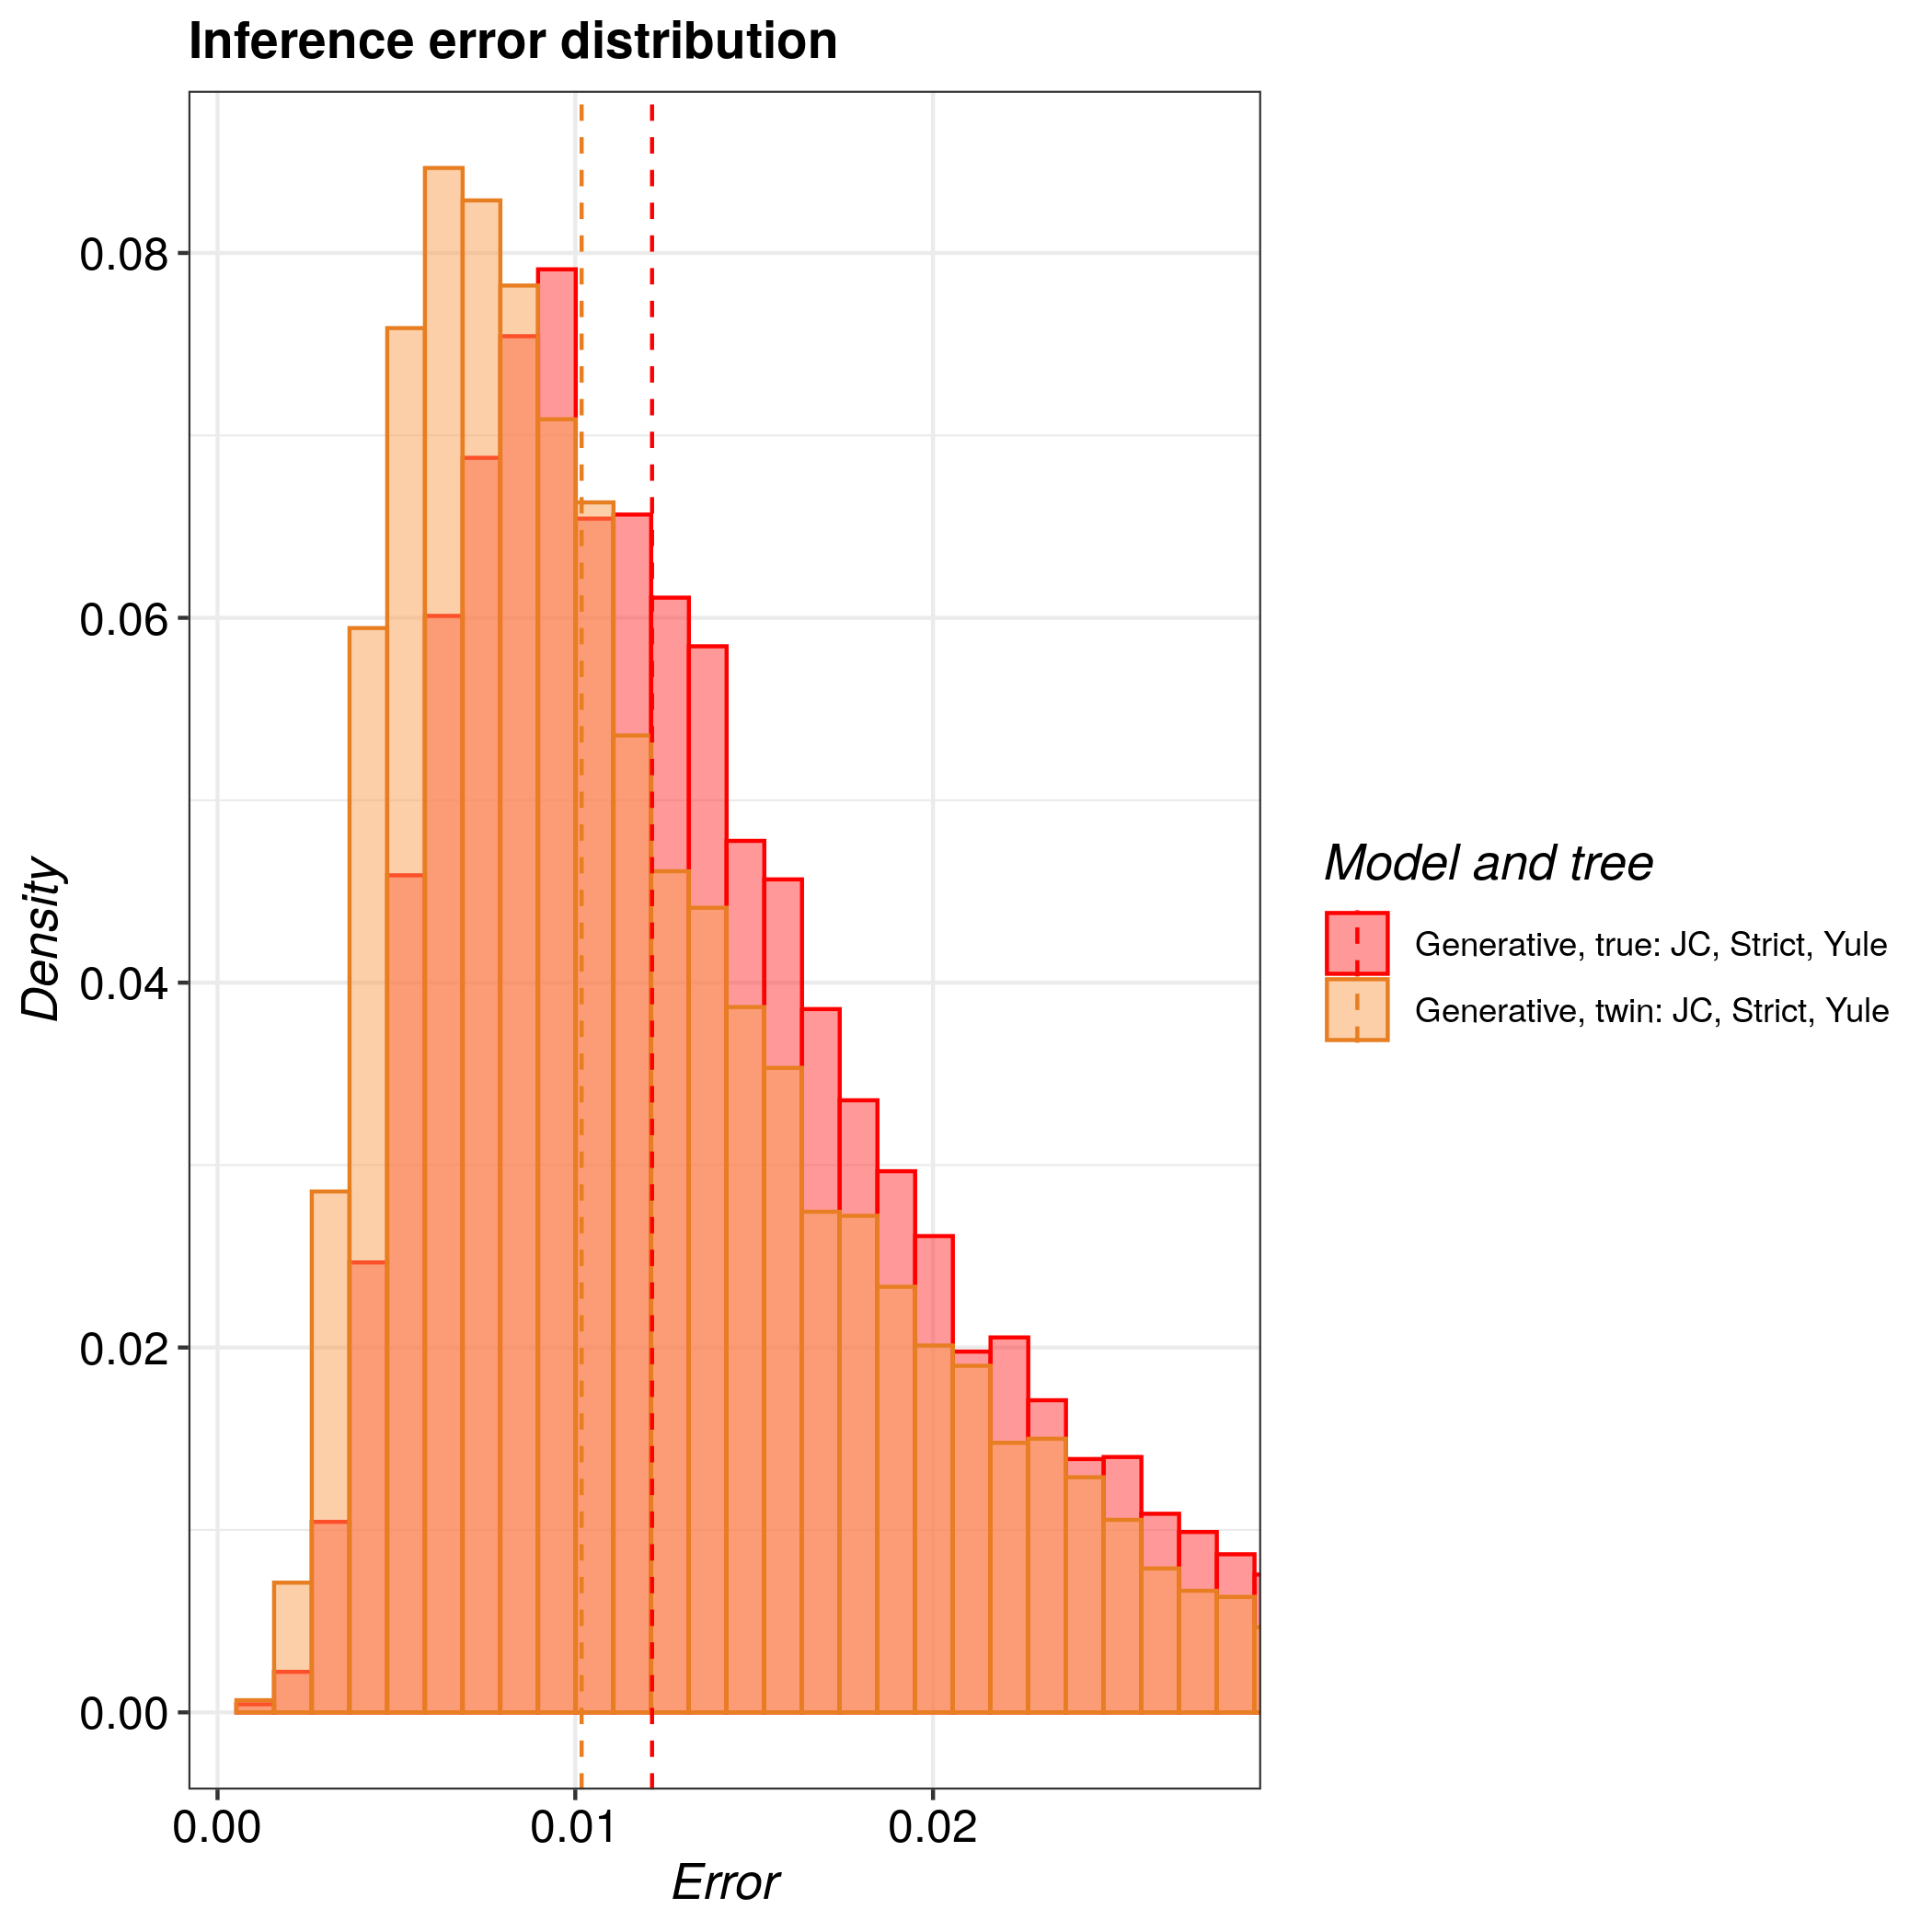

Values plotted in this chart, from the file beside it:
tree, inference_model, inference_model_weight, site_model, clock_model, tree_prior, error_1, error_2, error_3, error_4, error_5, error_6, error_7, error_8, error_9, error_10, error_11, error_12, error_13, error_14, error_15, error_16, error_17, error_18
true, generative, NA, JC69, strict, yule, 0.0159, 0.0208, 0.01364, 0.01225, 0.01067, 0.005284, 0.01341, 0.0199, 0.007849, 0.01166, 0.0207, 0.01011, 0.01192, 0.01182, 0.009291, 0.03556, 0.01402, 0.01452
twin, generative, NA, JC69, strict, yule, 0.009662, 0.007121, 0.01323, 0.002818, 0.01462, 0.004845, 0.004179, 0.01215, 0.006351, 0.004269, 0.003353, 0.008478, 0.006183, 0.01002, 0.01178, 0.01392, 0.01172, 0.01242
